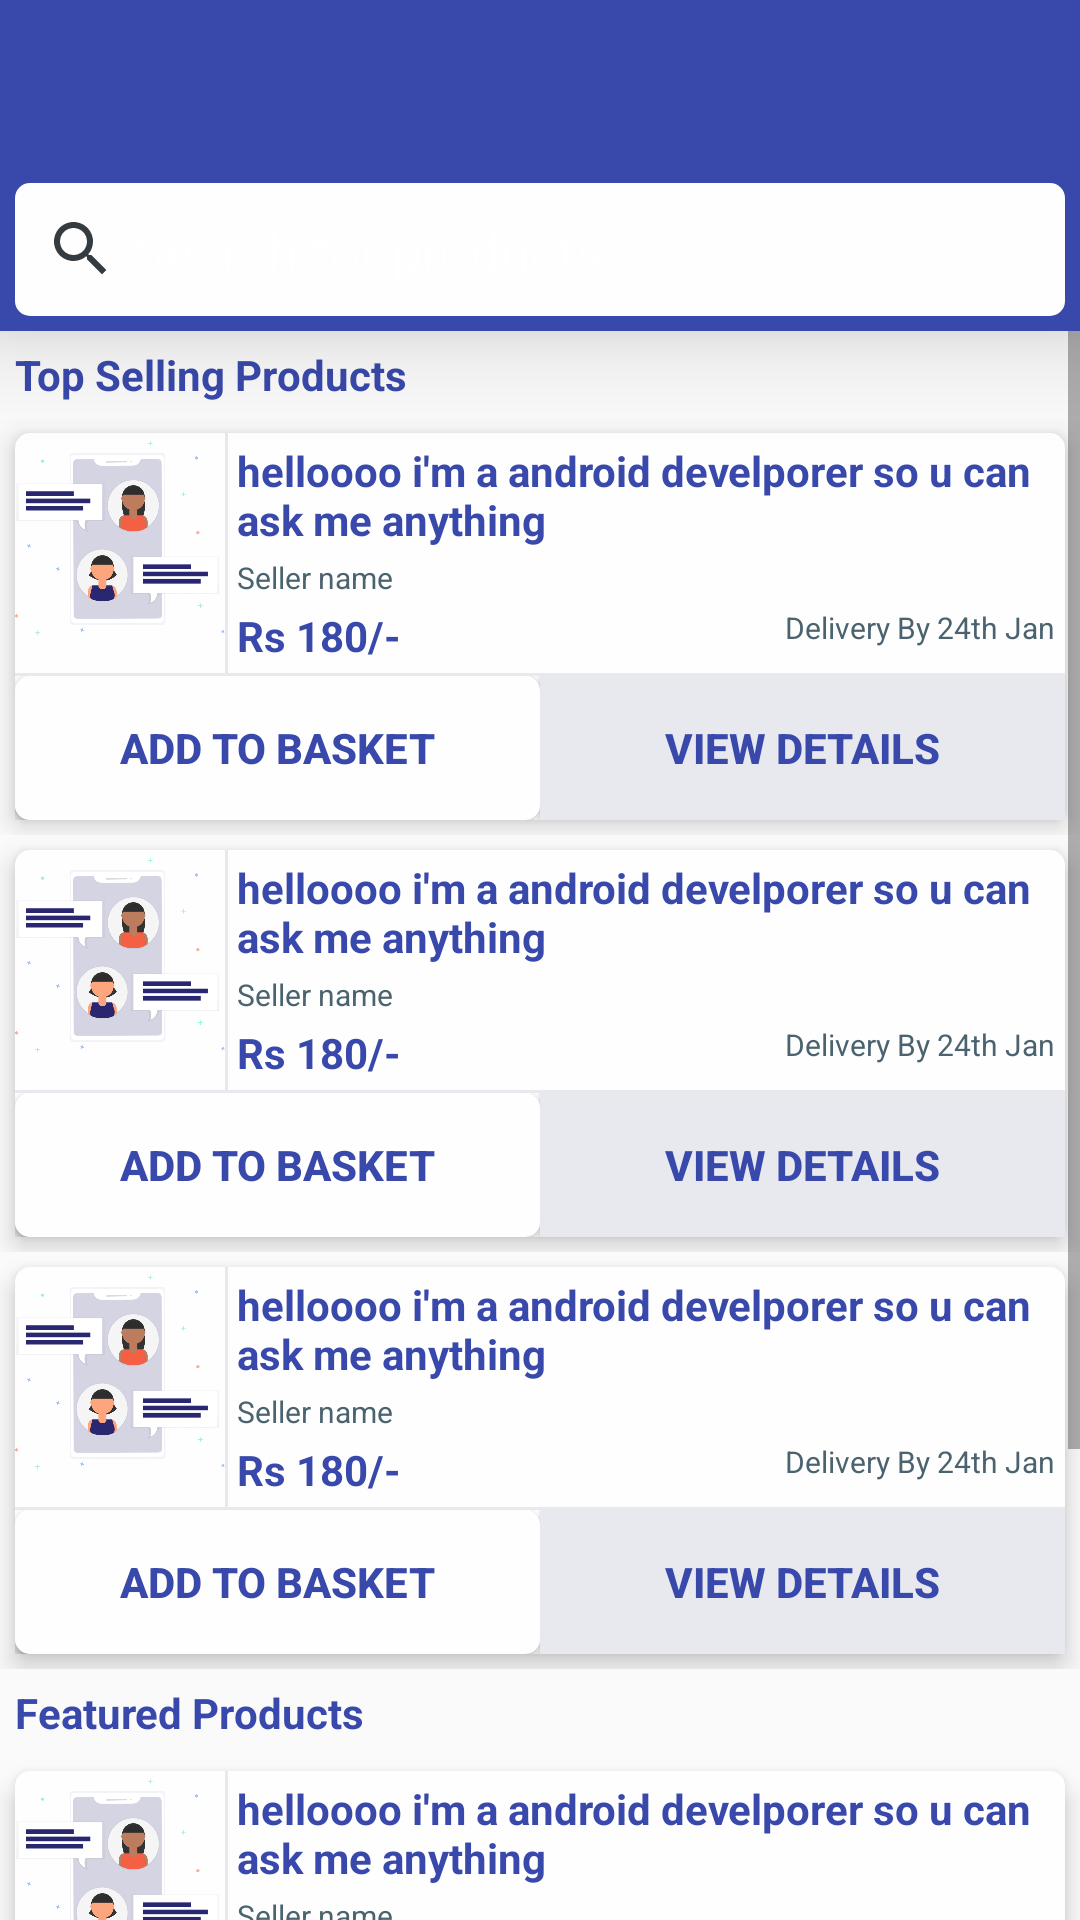

Here is an Android app screen rendered from its layout file. Give the layout XML and the strings, colors and styles it references.
<!-- AndroidManifest.xml: activity theme AppTheme.NoActionBar -->
<!-- res/layout/activity_main.xml -->
<?xml version="1.0" encoding="utf-8"?>
<android.support.design.widget.CoordinatorLayout xmlns:android="http://schemas.android.com/apk/res/android"
    xmlns:app="http://schemas.android.com/apk/res-auto"
    xmlns:tools="http://schemas.android.com/tools"
    android:layout_width="match_parent"
    android:layout_height="match_parent"
    tools:context=".MainActivity">

    <android.support.design.widget.AppBarLayout
        android:layout_width="match_parent"
        android:layout_height="wrap_content"
        android:theme="@style/AppTheme.AppBarOverlay"
        app:elevation="20dp">

        <android.support.v7.widget.Toolbar
            android:id="@+id/toolbar"
            android:layout_width="match_parent"
            android:layout_height="?attr/actionBarSize"
            android:background="?attr/colorPrimary"
                app:popupTheme="@style/Theme.AppCompat.DayNight.DarkActionBar" />

        <EditText
            android:layout_width="match_parent"
            android:layout_height="wrap_content"
            android:drawableLeft="@drawable/ic_search_black_24dp"
            android:drawablePadding="5dp"


            android:textAppearance="@style/TextAppearance.AppCompat.Medium"
            android:hint="Search for products"
            android:inputType="text"
            android:textColor="@color/text_gray"
            android:background="@drawable/edit_text_round"
            android:layout_margin="5dp"
            />
    </android.support.design.widget.AppBarLayout>

    <include layout="@layout/content_main" />


</android.support.design.widget.CoordinatorLayout>
<!-- res/layout/content_main.xml (included above) -->
<?xml version="1.0" encoding="utf-8"?>
<ScrollView xmlns:android="http://schemas.android.com/apk/res/android"
    xmlns:app="http://schemas.android.com/apk/res-auto"
    xmlns:tools="http://schemas.android.com/tools"
    android:layout_width="match_parent"
    android:layout_height="match_parent"
    app:layout_behavior="@string/appbar_scrolling_view_behavior"
    tools:context=".MainActivity"
    tools:showIn="@layout/activity_main"

   >
    <LinearLayout
        android:layout_width="match_parent"
        android:layout_height="wrap_content"
        android:orientation="vertical">
        <LinearLayout
            android:layout_width="match_parent"
            android:layout_height="wrap_content"
            android:orientation="vertical">
            <TextView
                android:layout_width="wrap_content"
                android:layout_height="wrap_content"
                android:text="Top Selling Products"
                android:layout_margin="5dp"
                android:textColor="@color/colorPrimary"
                android:textStyle="bold"/>
            <include layout="@layout/main_layout_card"></include>
            <include layout="@layout/main_layout_card"></include>
            <include layout="@layout/main_layout_card"></include>
        </LinearLayout>
        <LinearLayout
            android:layout_width="match_parent"
            android:layout_height="wrap_content"
            android:orientation="vertical">
            <TextView
                android:layout_width="wrap_content"
                android:layout_height="wrap_content"
                android:text="Featured Products"
                android:layout_margin="5dp"
                android:textColor="@color/colorPrimary"
                android:textStyle="bold"/>
            <include layout="@layout/main_layout_card"></include>
            <include layout="@layout/main_layout_card"></include>
        </LinearLayout>
    </LinearLayout>



</ScrollView>
<!-- res/layout/main_layout_card.xml (included above) -->
<?xml version="1.0" encoding="utf-8"?>
<LinearLayout xmlns:android="http://schemas.android.com/apk/res/android"
    xmlns:tools="http://schemas.android.com/tools"
    android:layout_width="match_parent"
    android:layout_height="match_parent"
    android:theme="@style/Theme.AppCompat.NoActionBar"
    >
    <LinearLayout
        android:layout_width="match_parent"
        android:layout_height="wrap_content"
        android:orientation="vertical"
        android:background="@drawable/edit_text_round"
        android:layout_margin="5dp"
        android:padding="0dp"
        android:elevation="5dp">
        
        <LinearLayout
            android:layout_width="match_parent"
            android:layout_height="match_parent"
            android:orientation="horizontal">
            <ImageView
                android:layout_width="70dp"
                android:layout_height="70dp"
                android:src="@drawable/undraw_chatting_2yvo"/>
            <TextView
                android:layout_width="wrap_content"
                android:layout_height="match_parent"
                android:background="@color/button_gray"
                android:width="1dp"/>
            <LinearLayout
                android:layout_width="0dp"
                android:layout_height="wrap_content"
                android:layout_weight="1"
                android:orientation="vertical">
                <TextView
                    android:layout_width="match_parent"
                    android:layout_height="wrap_content"
                    android:textAppearance="@style/TextAppearance.AppCompat.Small"
                    android:lines="2"
                    android:textColor="@color/colorPrimary"
                    android:layout_margin="3dp"
                    android:text="helloooo i'm a android develporer so u can ask me anything"
                    android:textStyle="bold"/>
                <TextView
                    android:layout_width="wrap_content"
                    android:layout_height="wrap_content"
                    android:textSize="10sp"
                    android:textColor="@color/text_gray"
                    android:layout_marginLeft="3dp"
                    android:text="Seller name"
                    />
                <RelativeLayout
                    android:layout_width="match_parent"
                    android:layout_height="wrap_content"
                    >
                    <TextView
                        android:layout_width="wrap_content"
                        android:layout_height="wrap_content"
                        android:textAppearance="@style/TextAppearance.AppCompat.Small"
                        android:textColor="@color/colorPrimary"
                        android:layout_margin="3dp"
                        android:text="Rs 180/-"
                        android:layout_alignParentLeft="true"
                        android:textStyle="bold"/>
                    <TextView
                        android:layout_width="wrap_content"
                        android:layout_height="wrap_content"
                        android:textSize="10sp"
                        android:textColor="@color/text_gray"
                        android:layout_margin="3dp"
                        android:text="Delivery By 24th Jan"
                        android:layout_alignParentRight="true"
                        />
                </RelativeLayout>
            </LinearLayout>


        </LinearLayout>
        
        <TextView
            android:layout_width="match_parent"
            android:layout_height="wrap_content"
            android:background="@color/button_gray"
            android:height="1dp"/>
        
        <LinearLayout
            android:layout_width="match_parent"
            android:layout_height="wrap_content"
            android:orientation="horizontal">
            <Button
                android:layout_width="0dp"
                android:layout_height="wrap_content"
                android:layout_weight="1"
                android:text="Add to basket"
                android:textColor="@color/colorPrimary"
                android:background="@drawable/edit_text_round"
                android:textStyle="bold"
                android:elevation="5dp"

                />
            <Button
                android:layout_width="0dp"
                android:layout_height="wrap_content"
                android:layout_weight="1"
                android:text="View Details"
                android:textColor="@color/colorPrimary"
                android:background="@color/button_gray"
                android:textStyle="bold"
                android:elevation="4dp"/>

        </LinearLayout>
    </LinearLayout>

</LinearLayout>
<!-- resources referenced by this layout -->
<resources>
  <color name="button_gray">#e8e8ef</color>
  <color name="colorPrimary">#3949ab</color>
  <color name="text_gray">#4b636e</color>
  <!-- drawable edit_text_round (drawable) -->
  <?xml version="1.0" encoding="utf-8"?>
  <shape android:shape="rectangle" xmlns:android="http://schemas.android.com/apk/res/android">
      <corners android:radius="5dp"/>
  
      <solid android:color="#fefefe" />
      <padding android:bottom="10dp"  android:left="10dp"  android:right="10dp"  android:top="10dp"/>
  </shape>
  <!-- drawable ic_search_black_24dp (drawable) -->
  <vector android:height="24dp" android:tint="#343C41"
      android:viewportHeight="24.0" android:viewportWidth="24.0"
      android:width="24dp" xmlns:android="http://schemas.android.com/apk/res/android">
      <path android:fillColor="#FF000000" android:pathData="M15.5,14h-0.79l-0.28,-0.27C15.41,12.59 16,11.11 16,9.5 16,5.91 13.09,3 9.5,3S3,5.91 3,9.5 5.91,16 9.5,16c1.61,0 3.09,-0.59 4.23,-1.57l0.27,0.28v0.79l5,4.99L20.49,19l-4.99,-5zM9.5,14C7.01,14 5,11.99 5,9.5S7.01,5 9.5,5 14,7.01 14,9.5 11.99,14 9.5,14z"/>
  </vector>
  <!-- drawable undraw_chatting_2yvo: png bitmap (drawable-v24, 62533 bytes) -->
  <style name="AppTheme.AppBarOverlay" parent="ThemeOverlay.AppCompat.Dark.ActionBar">
  
      </style>
  <style name="AppTheme.NoActionBar">
          <item name="windowActionBar">false</item>
          <item name="windowNoTitle">true</item>
      </style>
</resources>
